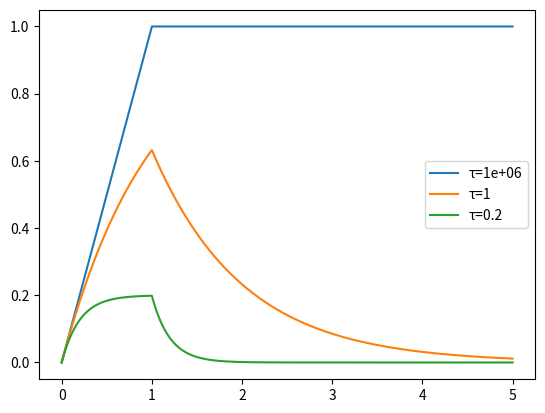
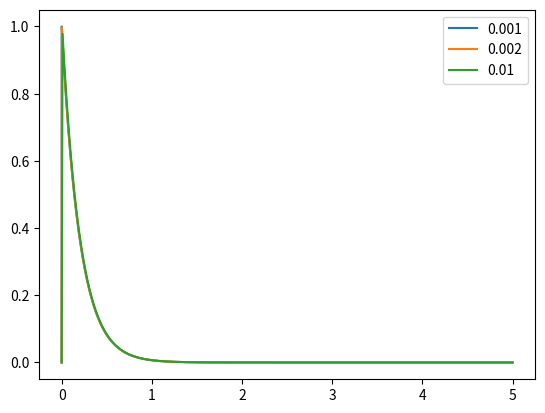
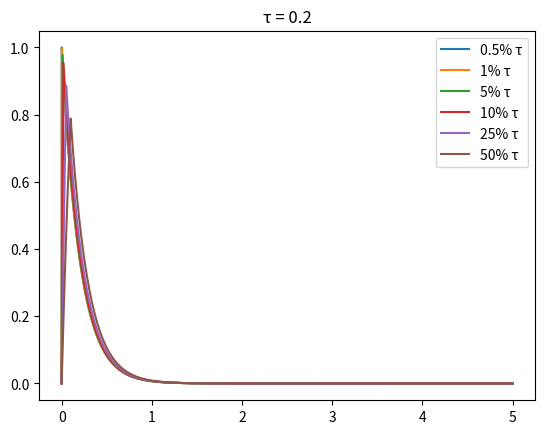
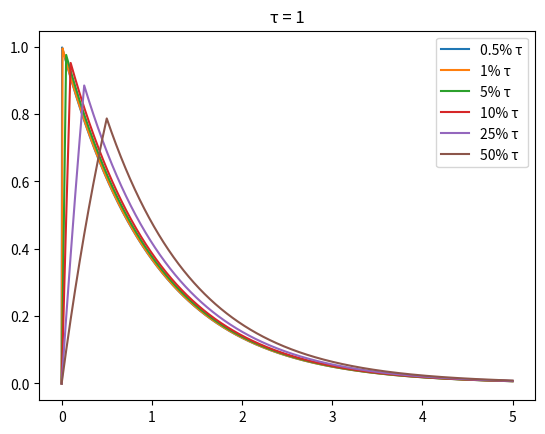
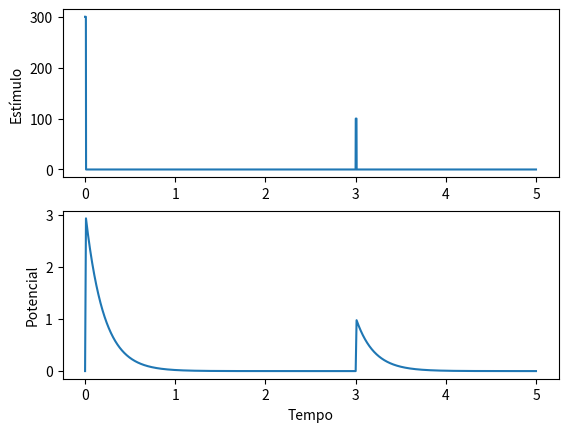
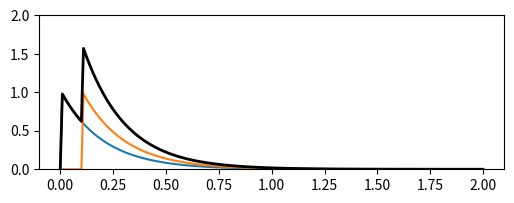
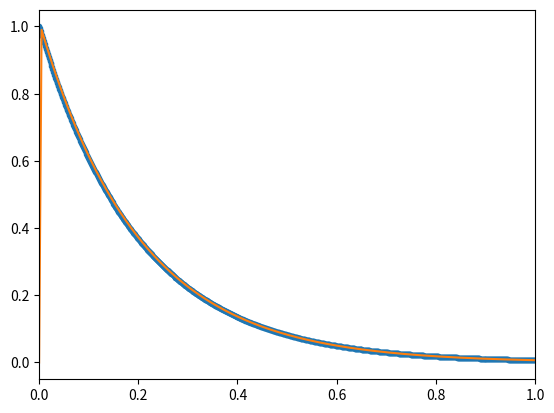
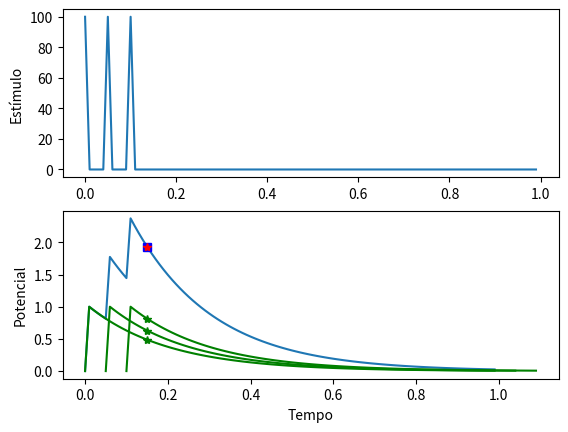
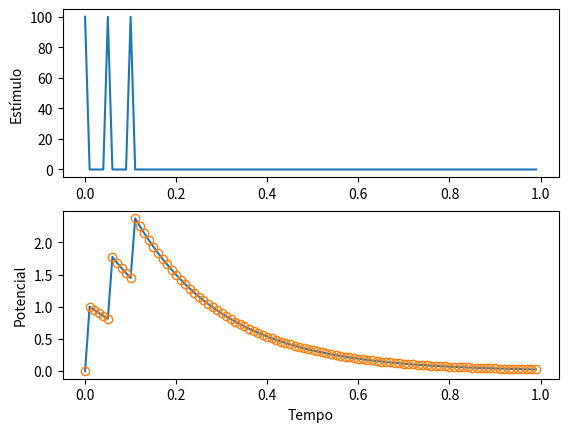
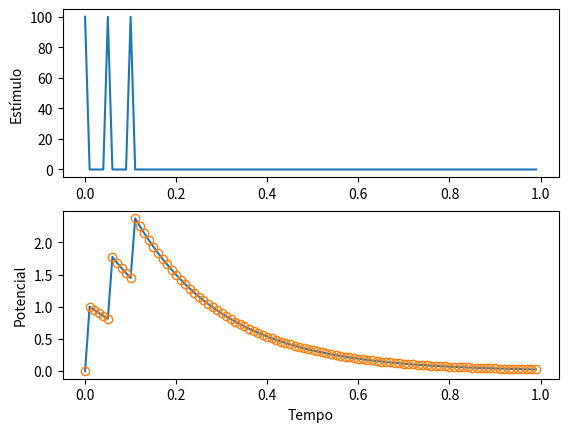
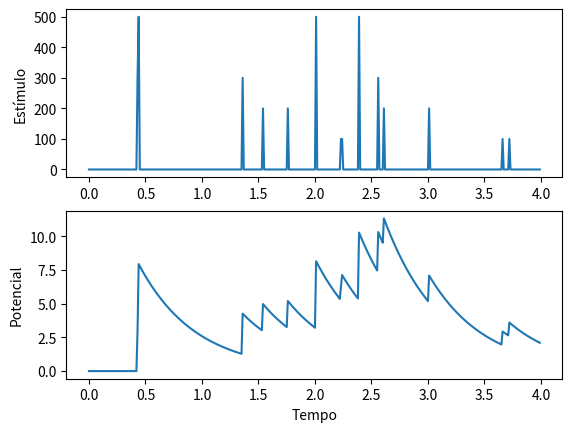
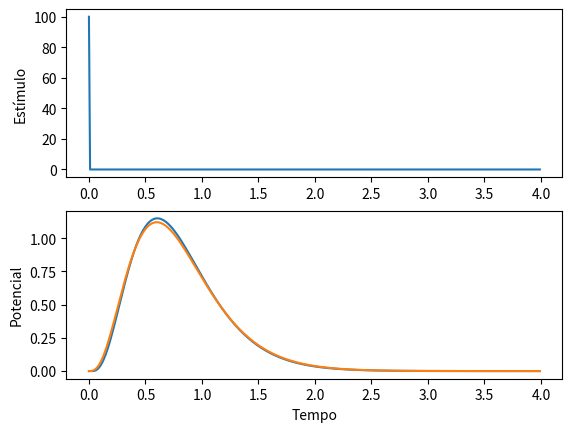
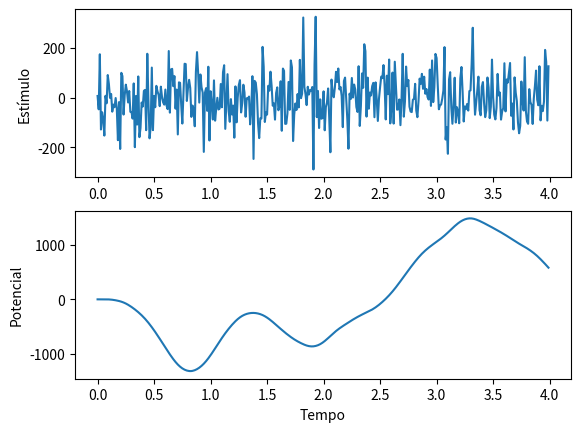

Generate these figures, in order, with matplotlib:
# Integrando a equação da membrana pelo Método de Euler
from numpy import zeros, arange

def resposta_membrana(estimulo, tau=1, passos=5000, dt=0.001):
    t = arange(passos) * dt
    V = zeros(passos)
    for i in range(passos - 1):
        dVdt = estimulo[i] - V[i]/tau 
        V[i + 1] = V[i] + dt * dVdt
    return t, V

%matplotlib inline
from numpy import linspace, array
import matplotlib.pyplot as plt
t, V = resposta_membrana(zeros(5000))

I = zeros(5000)
I[t < 1] = 1

for tau in [1e6, 1, 0.2]:
    t, V = resposta_membrana(I, tau)
    plt.plot(t, V, label=f'τ={tau:g}')
plt.legend()

def pulso_quadrado(t, duracao, t0=0, area=1):
    I = zeros(len(t))
    I[(t >= t0) & (t < t0 + duracao)] = area / duracao
    return I

def resposta_degrau(duracao, pot_total=1.0, tau=0.2, t0=0, label=None):
    if label is None:
        label = round(duracao, 4)
    t, V = resposta_membrana(zeros(5000))
    I = pulso_quadrado(t, duracao, t0, pot_total)
    t, V = resposta_membrana(I, tau)
    plt.plot(t, V, label=label)
    return max(V)


plt.figure(2)
for duracao in [0.001, 0.002, 0.01]:
    resposta_degrau(duracao)
plt.legend()

fatores = [0.5, 1, 5, 10, 25, 50]

for tau in [0.2, 1]:
    plt.figure()
    plt.title(f'τ = {tau}')
    for pc in fatores:
        est = pc * tau / 100
        m = resposta_degrau(est, tau=tau, label=f'{pc}% τ')
    plt.legend()


def estimulo_resposta(t, V, I):
    plt.subplot(211)
    plt.plot(t, I)
    plt.ylabel('Estímulo')

    plt.subplot(212)
    plt.plot(t, V)
    plt.xlabel('Tempo')
    plt.ylabel('Potencial')


plt.figure(5)
t = arange(5000) * 0.001
duracao = 0.01
I = pulso_quadrado(t, duracao=duracao, area=3) +\
    pulso_quadrado(t, duracao=duracao, t0=3, area=1)
t, V = resposta_membrana(I, 0.2)
estimulo_resposta(t, V, I)

plt.figure(6, figsize=(6,2))

t, V = resposta_membrana(zeros(2000), passos=2000)
duracao = 0.01
I1 = pulso_quadrado(t, duracao=duracao)
I2 = pulso_quadrado(t, duracao=duracao, t0=0.1)

plt.plot(*resposta_membrana(I1, tau=0.2, passos=2000))
plt.plot(*resposta_membrana(I2, tau=0.2, passos=2000))
plt.plot(*resposta_membrana(I1+I2, tau=0.2, passos=2000), 'k', lw=2)
plt.ylim(0,2)

from numpy import exp 

plt.figure(7)
tau = 0.2

def resposta_impulso(t, tau):
    return exp(-t/tau)

t = arange(5000)*0.001
plt.plot(t, resposta_impulso(t, tau), '.')

resposta_degrau(0.005, tau=tau)

plt.xlim(0,1)

passo = 0.01
t = arange(100) * passo  # tempo 

# passos em que ocorrem pulsos 
t1 = 0
t2 = 5
t3 = 10

tres_pulsos = zeros(len(t))  
tres_pulsos[[t1, t2, t3]] = 1 / passo # pulsos unitários

t, resp_3p = resposta_membrana(tres_pulsos, tau=0.2, passos=100, dt=passo)
plt.figure(8)
estimulo_resposta(t, resp_3p, tres_pulsos)

# resposta a impulso: apenas um pulso unitário em t=0
pulso_em_zero = zeros(len(t))
pulso_em_zero[0] = 1/passo
t, resp_impulso = resposta_membrana(pulso_em_zero, tau=0.2,
                                  passos=100, dt=passo)

# três respostas a pulso individual, deslocadas no tempo
for passo_pulso in [t1, t2, t3]:
    t_pulso = passo_pulso*passo
    plt.plot(t + t_pulso, resp_impulso,'-g')

pt = 15
for t_pulso in [t1, t2, t3]:
    plt.plot(t[pt], resp_impulso[pt-t_pulso], '*g')
    
resposta_15 = resp_impulso[pt-t1] +\
                resp_impulso[pt-t2] +\
                resp_impulso[pt-t3]
plt.plot(t[pt], resposta_15, 'sb')

resposta = 0  # acumulando a resposta total
for i in range(pt): # somamos sobre todo o "passado"
    resposta = resposta +\
                tres_pulsos[i] * resp_impulso[pt - i] * passo 

plt.plot(t[pt], resposta, '*r')

plt.figure(9)
estimulo_resposta(t, resp_3p, tres_pulsos)  # figura dos itens acima

respostas = zeros(len(t))
for j in range(len(t)):
    for i in range(j): # somamos sobre todo o "passado"
        respostas[j] = respostas[j] +\
                tres_pulsos[i] * resp_impulso[j - i] * passo
plt.plot(t, respostas, 'o', fillstyle='none')

from numpy import convolve
plt.figure(10)
estimulo_resposta(t, resp_3p, tres_pulsos)  # figura do item 4

# convoluímos o estímulo com a resposta ao impulso
convolucao = convolve(tres_pulsos, resp_impulso) * passo
resposta = convolucao[:len(tres_pulsos)]  # truncamos 

plt.plot(t, resposta, 'o', fillstyle='none')

from numpy.random import rand
from numpy import floor, round
plt.figure(11)
dt = 0.01
t = arange(400) * dt

entrada = floor(rand(len(t))+.05)*round(rand(len(t))*5)/dt
# convoluímos o estímulo com a resposta ao impulso
convolucao = convolve(entrada, resposta_impulso(t, 0.5))
resposta = convolucao[:len(entrada)]  * passo

estimulo_resposta(t, resposta, entrada)  # figura do item 4

# simulando cascata de integradores com vazamento
dt = 0.01
passos = 400
tau = 0.2
t = arange(passos) * dt
entrada = zeros(len(t)) 
entrada[0] = 1 / dt  # pulso unitário

n_cascata = 4  # 4 neurônios na cascata
saida = entrada
for i in range(n_cascata):
    saida = resposta_membrana(saida/tau, tau, passos, dt)[1] 
    
plt.figure(12)

estimulo_resposta(t, saida, entrada)

from math import factorial

def gama(t, theta, k):
    tt = t/theta
    return tt ** (k - 1) * exp(-tt) / theta / factorial(k-1) 

h = gama(t, tau, n_cascata) # resposta ao impulso da cascata
plt.plot(t, h)

from numpy.random import randn

entrada = randn(len(t))/dt

saida = convolve(entrada, h)[:len(t)]

plt.figure(13)
estimulo_resposta(t, saida, entrada)

